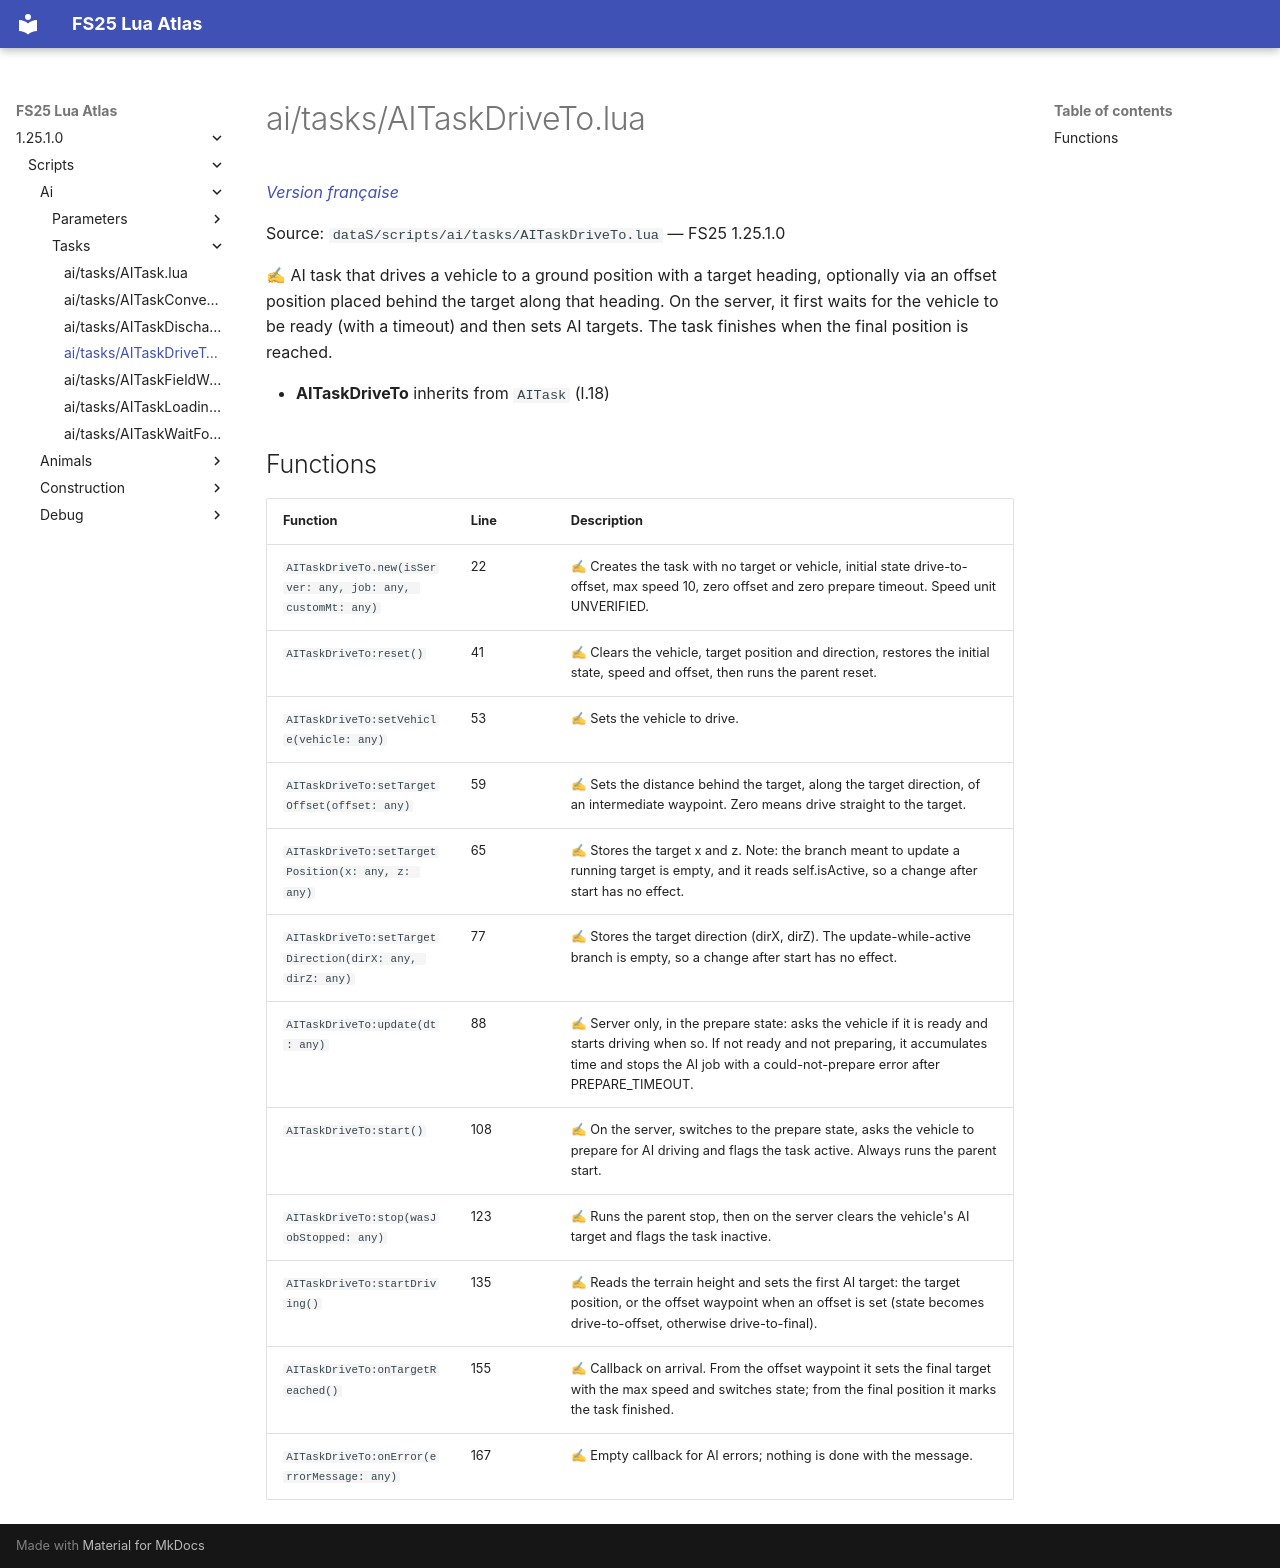

repository: Tim0219800/fs25-lua-atlas · page: 1.25.1.0/scripts/ai/tasks/AITaskDriveTo.html · generator: mkdocs

# ai/tasks/AITaskDriveTo.lua

*[Version française](../../../fr/scripts/ai/tasks/AITaskDriveTo.md)*

Source: `dataS/scripts/ai/tasks/AITaskDriveTo.lua` — FS25 1.25.1.0

✍ AI task that drives a vehicle to a ground position with a target heading, optionally via an offset position placed behind the target along that heading. On the server, it first waits for the vehicle to be ready (with a timeout) and then sets AI targets. The task finishes when the final position is reached.

- **AITaskDriveTo** inherits from `AITask` (l.18)

## Functions

| Function | Line | Description |
|---|---|---|
| `AITaskDriveTo.new(isServer: any, job: any, customMt: any)` | 22 | ✍ Creates the task with no target or vehicle, initial state drive-to-offset, max speed 10, zero offset and zero prepare timeout. Speed unit UNVERIFIED. |
| `AITaskDriveTo:reset()` | 41 | ✍ Clears the vehicle, target position and direction, restores the initial state, speed and offset, then runs the parent reset. |
| `AITaskDriveTo:setVehicle(vehicle: any)` | 53 | ✍ Sets the vehicle to drive. |
| `AITaskDriveTo:setTargetOffset(offset: any)` | 59 | ✍ Sets the distance behind the target, along the target direction, of an intermediate waypoint. Zero means drive straight to the target. |
| `AITaskDriveTo:setTargetPosition(x: any, z: any)` | 65 | ✍ Stores the target x and z. Note: the branch meant to update a running target is empty, and it reads self.isActive, so a change after start has no effect. |
| `AITaskDriveTo:setTargetDirection(dirX: any, dirZ: any)` | 77 | ✍ Stores the target direction (dirX, dirZ). The update-while-active branch is empty, so a change after start has no effect. |
| `AITaskDriveTo:update(dt: any)` | 88 | ✍ Server only, in the prepare state: asks the vehicle if it is ready and starts driving when so. If not ready and not preparing, it accumulates time and stops the AI job with a could-not-prepare error after PREPARE_TIMEOUT. |
| `AITaskDriveTo:start()` | 108 | ✍ On the server, switches to the prepare state, asks the vehicle to prepare for AI driving and flags the task active. Always runs the parent start. |
| `AITaskDriveTo:stop(wasJobStopped: any)` | 123 | ✍ Runs the parent stop, then on the server clears the vehicle's AI target and flags the task inactive. |
| `AITaskDriveTo:startDriving()` | 135 | ✍ Reads the terrain height and sets the first AI target: the target position, or the offset waypoint when an offset is set (state becomes drive-to-offset, otherwise drive-to-final). |
| `AITaskDriveTo:onTargetReached()` | 155 | ✍ Callback on arrival. From the offset waypoint it sets the final target with the max speed and switches state; from the final position it marks the task finished. |
| `AITaskDriveTo:onError(errorMessage: any)` | 167 | ✍ Empty callback for AI errors; nothing is done with the message. |
